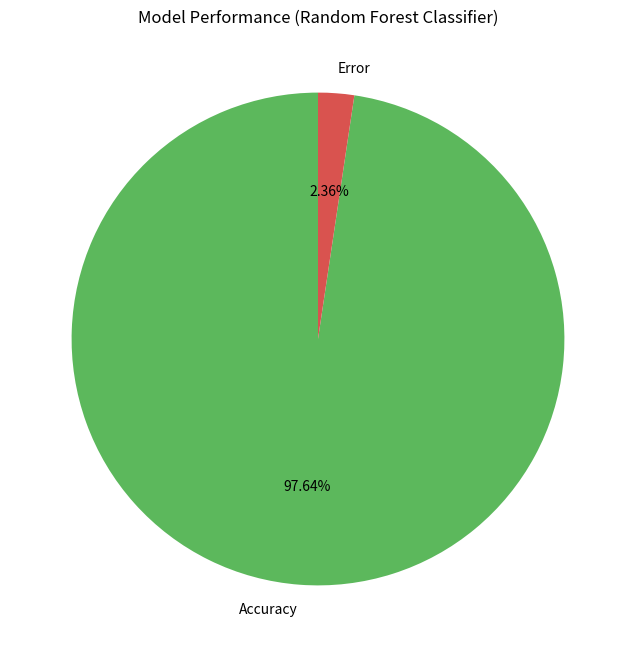

Reproduce this figure in Python.
import matplotlib.pyplot as plt

accuracy = 97.64
error = 100 - accuracy

# Data for the pie chart
labels = ['Accuracy', 'Error']
sizes = [accuracy, error]
colors = ['#5cb85c', '#d9534f']  # Green for accuracy, Red for error
plt.figure(figsize=(8, 8))

# Plotting the pie chart
plt.pie(sizes, labels=labels, colors=colors, autopct='%1.2f%%', startangle=90)
plt.title('Model Performance (Random Forest Classifier)')

plt.show()






